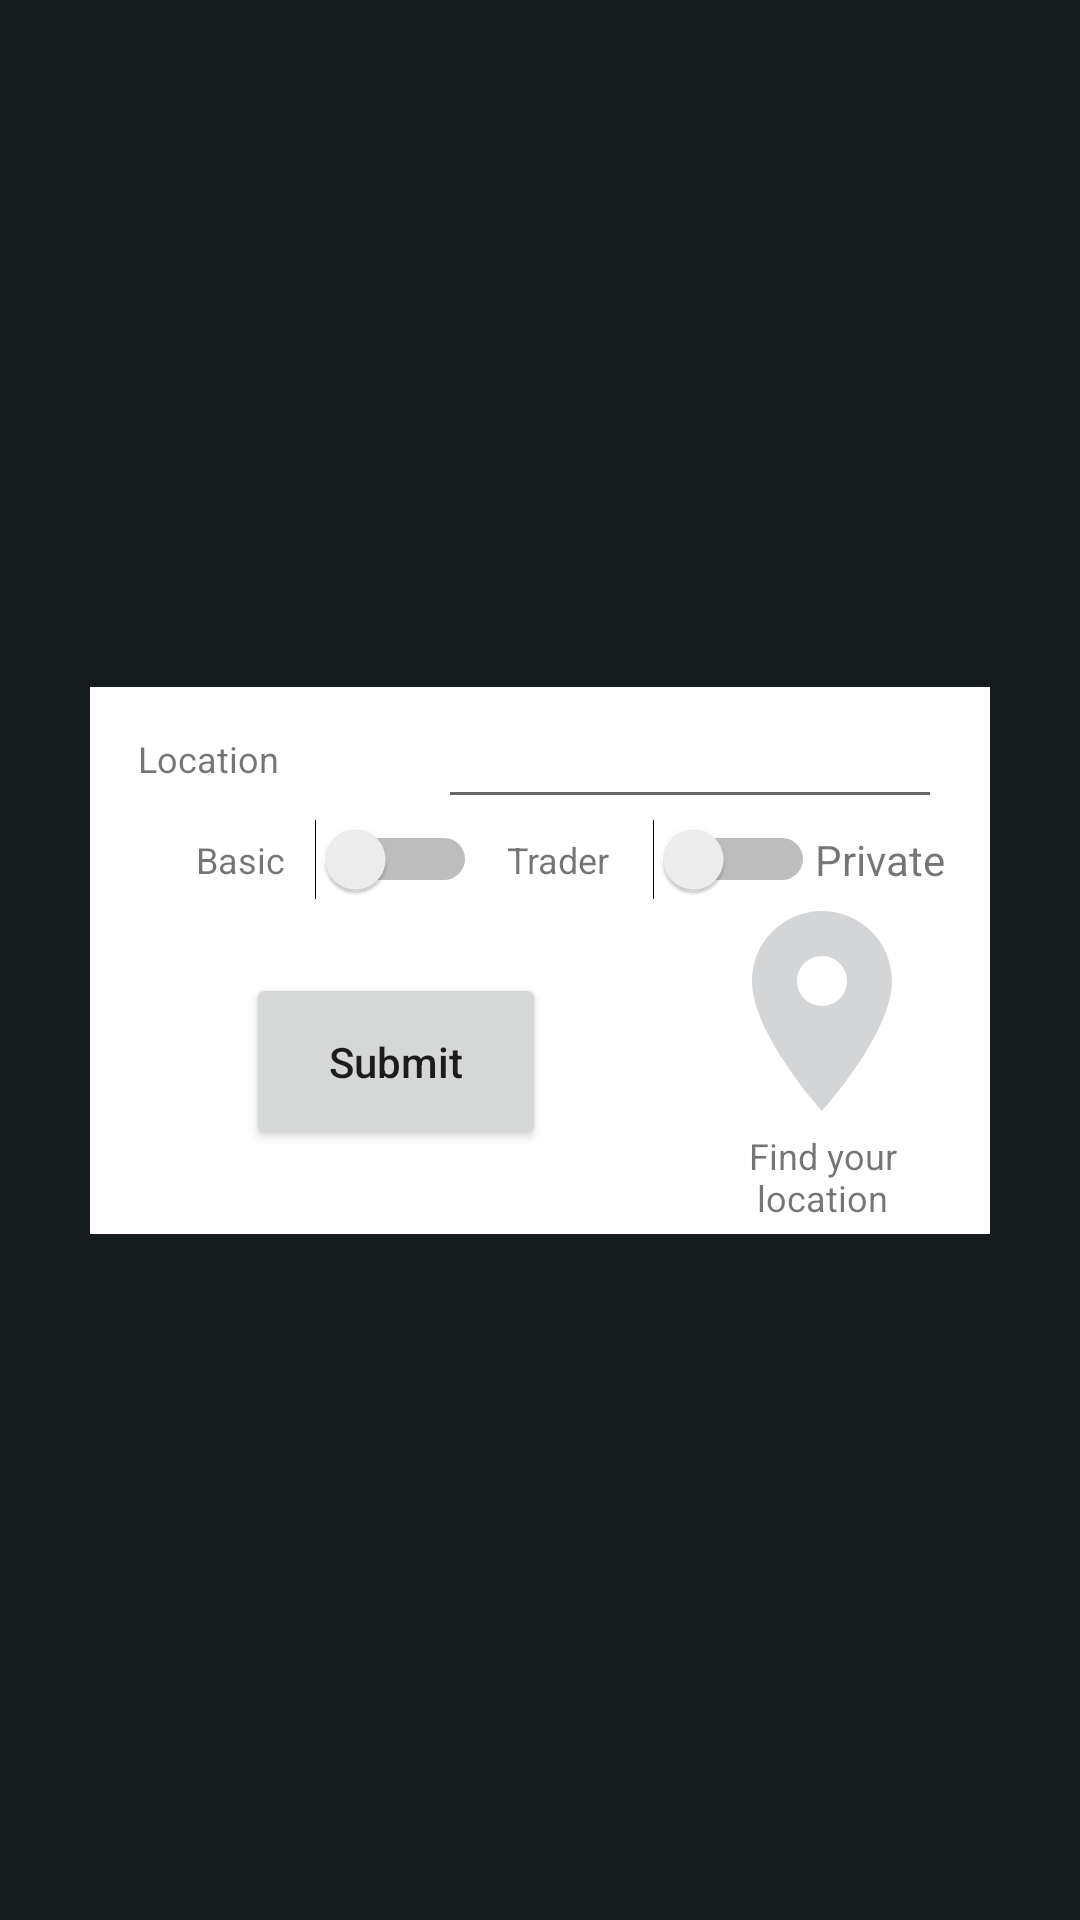

Layout XML and referenced resources for this Android screen:
<!-- AndroidManifest.xml: application theme AppTheme -->
<!-- res/layout/fragment_signup_google.xml -->
<?xml version="1.0" encoding="utf-8"?>
<androidx.constraintlayout.widget.ConstraintLayout xmlns:android="http://schemas.android.com/apk/res/android"
    xmlns:app="http://schemas.android.com/apk/res-auto"
    xmlns:tools="http://schemas.android.com/tools"
    android:layout_width="match_parent"
    android:layout_height="match_parent"
    tools:context=".activity.MainActivity"
    android:background="@color/colorPrimaryDark"
    android:id="@+id/signup_google_background">

    <androidx.constraintlayout.widget.ConstraintLayout
        android:layout_width="300dp"
        android:layout_height="wrap_content"
        app:layout_constraintEnd_toEndOf="parent"
        app:layout_constraintStart_toStartOf="parent"
        app:layout_constraintTop_toTopOf="parent"
        app:layout_constraintBottom_toBottomOf="parent"
        android:paddingBottom="4dp"
        android:paddingTop="4dp"
        android:background="@android:color/white"
        android:animateLayoutChanges="true">

        <TextView
            android:layout_width="100dp"
            android:layout_height="0dp"
            android:text="TC id"
            android:textSize="12sp"
            android:id="@+id/signup_google_tcknTag_textView"
            app:layout_constraintStart_toStartOf="parent"
            app:layout_constraintTop_toTopOf="@id/signup_google_tckn_editText"
            app:layout_constraintBottom_toBottomOf="@id/signup_google_tckn_editText"
            android:gravity="center_vertical"
            android:layout_marginLeft="16dp"
            />

        <EditText
            android:id="@+id/signup_google_tckn_editText"
            android:layout_width="0dp"
            android:textSize="12sp"
            android:layout_height="@dimen/height_edit_text"
            android:layout_marginRight="16dp"
            app:layout_constraintEnd_toEndOf="parent"
            app:layout_constraintStart_toEndOf="@id/signup_google_tcknTag_textView"
            app:layout_constraintTop_toBottomOf="@id/google_location_editText"
            android:inputType="number"
            android:visibility="gone"
            />
        <TextView
            android:layout_width="100dp"
            android:layout_height="0dp"
            android:text="IBAN"
            android:textSize="12sp"
            android:id="@+id/signup_ibanTag_textView"
            app:layout_constraintStart_toStartOf="parent"
            app:layout_constraintTop_toTopOf="@id/signup_google_iban_editText"
            app:layout_constraintBottom_toBottomOf="@id/signup_google_iban_editText"
            android:gravity="center_vertical"
            android:layout_marginLeft="16dp"
            />

        <EditText
            android:id="@+id/signup_google_iban_editText"
            android:layout_width="0dp"
            android:textSize="12sp"
            android:layout_height="@dimen/height_edit_text"
            android:layout_marginRight="16dp"
            app:layout_constraintEnd_toEndOf="parent"
            app:layout_constraintStart_toEndOf="@id/signup_ibanTag_textView"
            app:layout_constraintTop_toBottomOf="@id/signup_google_tckn_editText"
            android:visibility="gone"
            />
        <ImageButton
            android:id="@+id/signup_google_location_button"
            android:layout_width="80dp"
            android:layout_height="80dp"
            app:layout_constraintEnd_toEndOf="parent"
            app:layout_constraintTop_toBottomOf="@id/signup_google_iban_editText"
            android:src="@drawable/ic_location"
            android:scaleType="fitCenter"
            android:background="@android:color/transparent"
            android:layout_marginRight="16dp"
            android:layout_marginTop="24dp">
        </ImageButton>
        <TextView
            android:layout_width="0dp"
            android:layout_height="wrap_content"
            android:text="Find your location"
            android:textSize="12sp"
            android:id="@+id/signup_google_location_textView"
            app:layout_constraintEnd_toEndOf="@id/signup_google_location_button"
            app:layout_constraintStart_toStartOf="@id/signup_google_location_button"
            app:layout_constraintTop_toBottomOf="@id/signup_google_location_button"
            android:gravity="center_horizontal"/>
        <Switch
            android:layout_width="wrap_content"
            android:layout_height="wrap_content"
            android:id="@+id/signup_google_isTrader_switch"
            app:layout_constraintTop_toBottomOf="@id/signup_google_iban_editText"
            app:layout_constraintStart_toStartOf="parent"
            app:layout_constraintEnd_toStartOf="@id/signup_google_location_button"
            />
        <TextView
            android:layout_width="wrap_content"
            android:layout_height="wrap_content"
            android:text="Basic"
            android:textSize="12sp"
            app:layout_constraintEnd_toStartOf="@id/signup_google_isTrader_switch"
            app:layout_constraintTop_toTopOf="@+id/signup_google_isTrader_switch"
            app:layout_constraintBottom_toBottomOf="@id/signup_google_isTrader_switch"
            android:layout_margin="10dp"/>
        <TextView
            android:layout_width="wrap_content"
            android:layout_height="wrap_content"
            android:text="Trader"
            android:textSize="12sp"
            app:layout_constraintStart_toEndOf="@id/signup_google_isTrader_switch"
            app:layout_constraintTop_toTopOf="@id/signup_google_isTrader_switch"
            app:layout_constraintBottom_toBottomOf="@id/signup_google_isTrader_switch"
            android:layout_margin="10dp"/>
        <Switch
            android:id="@+id/google_isPublic_switch"
            android:layout_width="wrap_content"
            android:layout_height="wrap_content"
            app:layout_constraintBottom_toBottomOf="@id/signup_google_isTrader_switch"
            app:layout_constraintStart_toEndOf="@id/signup_google_isTrader_switch"
            app:layout_constraintTop_toTopOf="@id/signup_google_isTrader_switch"
            app:layout_constraintEnd_toEndOf="parent"/>
        <TextView
            android:layout_width="wrap_content"
            android:layout_height="wrap_content"
            android:text="Private"
            app:layout_constraintStart_toEndOf="@id/google_isPublic_switch"
            app:layout_constraintTop_toTopOf="@id/google_isPublic_switch"
            app:layout_constraintBottom_toBottomOf="@id/google_isPublic_switch"/>
        <Button
            android:layout_width="100dp"
            android:layout_height="wrap_content"
            android:text="Submit"
            android:textAllCaps="false"
            android:paddingTop="20dp"
            android:paddingBottom="20dp"
            app:layout_constraintStart_toStartOf="parent"
            app:layout_constraintEnd_toStartOf="@id/signup_google_location_button"
            app:layout_constraintTop_toBottomOf="@id/signup_google_isTrader_switch"
            app:layout_constraintBottom_toBottomOf="@id/signup_google_location_textView"
            android:id="@+id/signup_google_submit_button">
        </Button>
        <TextView
            android:id="@+id/google_locationTag_textView"
            android:layout_width="100dp"
            android:layout_height="0dp"
            android:layout_marginStart="16dp"
            android:gravity="center_vertical"
            android:text="Location"
            android:textSize="12sp"
            app:layout_constraintStart_toStartOf="parent"
            app:layout_constraintTop_toTopOf="@id/google_location_editText"
            app:layout_constraintBottom_toBottomOf="@id/google_location_editText" />

        <EditText
            android:id="@+id/google_location_editText"
            android:layout_width="0dp"
            android:layout_height="@dimen/height_edit_text"
            android:layout_marginRight="16dp"
            android:textSize="12sp"
            app:layout_constraintEnd_toEndOf="parent"
            app:layout_constraintStart_toEndOf="@id/google_locationTag_textView"
            app:layout_constraintTop_toTopOf="parent" />


    </androidx.constraintlayout.widget.ConstraintLayout>

</androidx.constraintlayout.widget.ConstraintLayout>
<!-- resources referenced by this layout -->
<resources>
  <color name="colorPrimaryDark">#161c1d</color>
  <dimen name="height_edit_text">40dp</dimen>
  <!-- drawable ic_location (drawable-anydpi) -->
  <vector xmlns:android="http://schemas.android.com/apk/res/android"
      android:width="24dp"
      android:height="24dp"
      android:viewportWidth="24"
      android:viewportHeight="24"
      android:tint="@color/colorLightGray"
      android:alpha="0.8">
      <path
          android:fillColor="#FF000000"
          android:pathData="M12,2C8.13,2 5,5.13 5,9c0,5.25 7,13 7,13s7,-7.75 7,-13c0,-3.87 -3.13,-7 -7,-7zM12,11.5c-1.38,0 -2.5,-1.12 -2.5,-2.5s1.12,-2.5 2.5,-2.5 2.5,1.12 2.5,2.5 -1.12,2.5 -2.5,2.5z"/>
  </vector>
  <style name="AppTheme" parent="Theme.AppCompat.Light.NoActionBar"> --&gt;
          
  
  
          <item name="colorPrimary">@color/colorPrimary</item>
          <item name="colorPrimaryDark">@color/colorPrimaryDark</item>
          <item name="colorAccent">@color/colorAccent</item>
          <item name="android:windowNoTitle">true</item>
          <item name="android:windowActionBar">false</item>
          <item name="android:windowFullscreen">true</item>
          <item name="android:windowContentOverlay">@null</item>
      </style>
  <color name="colorLightGray">#cacbcd</color>
  <color name="colorPrimary">#1678c2</color>
  <color name="colorAccent">#009c95</color>
</resources>
